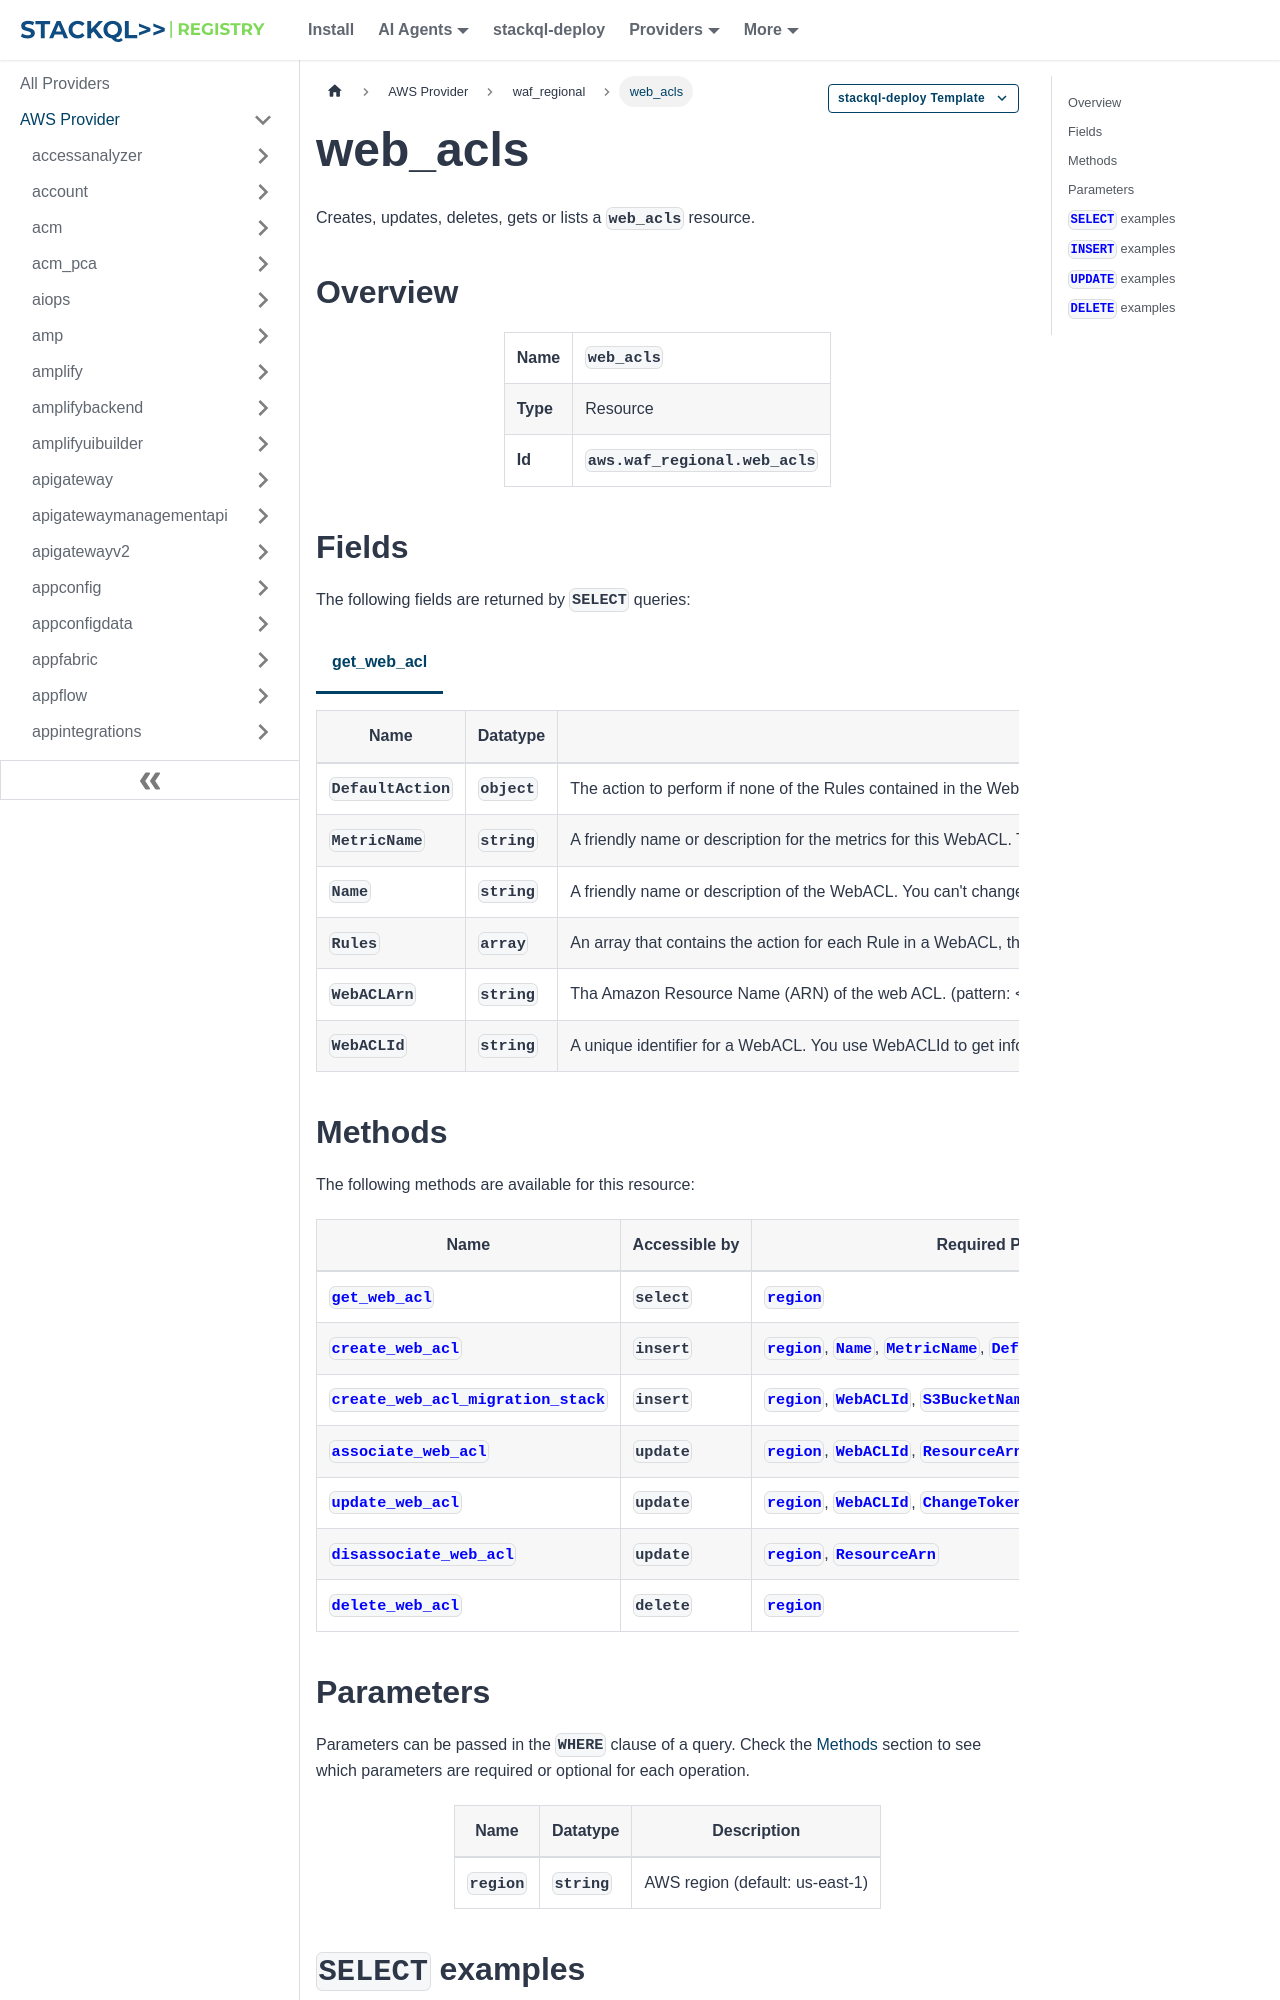

repository: stackql-registry/stackql-provider-aws · page: services/waf_regional/web_acls.html · generator: docusaurus

--- 
title: web_acls
hide_title: false
hide_table_of_contents: false
keywords:
  - web_acls
  - waf_regional
  - aws
  - infrastructure-as-code
  - configuration-as-data
  - cloud inventory
description: Query, deploy and manage aws resources using SQL
custom_edit_url: null
image: /img/stackql-aws-provider-featured-image.png
---

import CopyableCode from '@site/src/components/CopyableCode/CopyableCode';
import CodeBlock from '@theme/CodeBlock';
import Tabs from '@theme/Tabs';
import TabItem from '@theme/TabItem';

Creates, updates, deletes, gets or lists a <code>web_acls</code> resource.

## Overview
<table><tbody>
<tr><td><b>Name</b></td><td><CopyableCode code="web_acls" /></td></tr>
<tr><td><b>Type</b></td><td>Resource</td></tr>
<tr><td><b>Id</b></td><td><CopyableCode code="aws.waf_regional.web_acls" /></td></tr>
</tbody></table>

## Fields

The following fields are returned by `SELECT` queries:

<Tabs
    defaultValue="get_web_acl"
    values={[
        { label: 'get_web_acl', value: 'get_web_acl' }
    ]}
>
<TabItem value="get_web_acl">

<table>
<thead>
    <tr>
    <th>Name</th>
    <th>Datatype</th>
    <th>Description</th>
    </tr>
</thead>
<tbody>
<tr>
    <td><CopyableCode code="DefaultAction" /></td>
    <td><code>object</code></td>
    <td>The action to perform if none of the Rules contained in the WebACL match. The action is specified by the WafAction object.</td>
</tr>
<tr>
    <td><CopyableCode code="MetricName" /></td>
    <td><code>string</code></td>
    <td>A friendly name or description for the metrics for this WebACL. The name can contain only alphanumeric characters (A-Z, a-z, 0-9), with maximum length 128 and minimum length one. It can't contain whitespace or metric names reserved for AWS WAF, including "All" and "Default_Action." You can't change MetricName after you create the WebACL. (pattern: &lt;code&gt;.*\S.*&lt;/code&gt;)</td>
</tr>
<tr>
    <td><CopyableCode code="Name" /></td>
    <td><code>string</code></td>
    <td>A friendly name or description of the WebACL. You can't change the name of a WebACL after you create it. (pattern: &lt;code&gt;.*\S.*&lt;/code&gt;)</td>
</tr>
<tr>
    <td><CopyableCode code="Rules" /></td>
    <td><code>array</code></td>
    <td>An array that contains the action for each Rule in a WebACL, the priority of the Rule, and the ID of the Rule.</td>
</tr>
<tr>
    <td><CopyableCode code="WebACLArn" /></td>
    <td><code>string</code></td>
    <td>Tha Amazon Resource Name (ARN) of the web ACL. (pattern: &lt;code&gt;.*\S.*&lt;/code&gt;)</td>
</tr>
<tr>
    <td><CopyableCode code="WebACLId" /></td>
    <td><code>string</code></td>
    <td>A unique identifier for a WebACL. You use WebACLId to get information about a WebACL (see GetWebACL), update a WebACL (see UpdateWebACL), and delete a WebACL from AWS WAF (see DeleteWebACL). WebACLId is returned by CreateWebACL and by ListWebACLs. (pattern: &lt;code&gt;.*\S.*&lt;/code&gt;)</td>
</tr>
</tbody>
</table>
</TabItem>
</Tabs>
